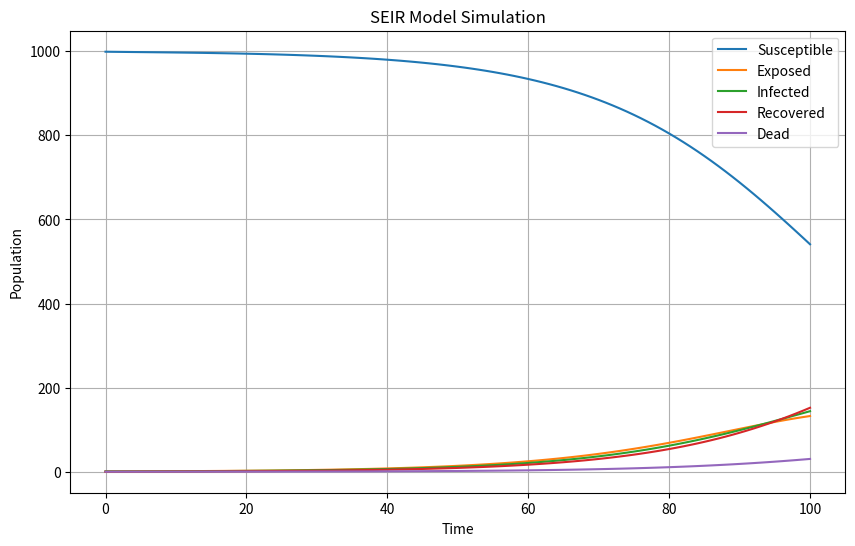

Reproduce this figure in Python.
# -*- coding: utf-8 -*-
"""
This script simulates the SEIR (Susceptible-Exposed-Infected-Recovered-Dead) epidemiological model. 
It uses a deterministic approach, implemented with numerical integration using the Euler method.
The model tracks the number of individuals in each compartment (S, E, I, R, D) over time.

The script defines the SEIRModel class, which encapsulates the model's parameters and methods.
It also includes an example usage demonstrating how to initialize, run, and plot the simulation results.
"""

import numpy as np
import matplotlib.pyplot as plt

class SEIRModel:
    """
    A class representing the SEIR epidemiological model with a death compartment.

    Attributes:
        N (int): Total population size.
        beta (float): Transmission rate.
        sigma (float): Incubation rate (1/latent period).
        gamma (float): Recovery rate (1/infectious period).
        mu (float): Mortality rate.
        S0 (int): Initial number of susceptible individuals.
        simulation_duration (int): Duration of the simulation in time steps.
        t (numpy.ndarray): Time array for the simulation.
        S (numpy.ndarray): Array to store the number of susceptible individuals at each time step.
        E (numpy.ndarray): Array to store the number of exposed individuals at each time step.
        I (numpy.ndarray): Array to store the number of infected individuals at each time step.
        R (numpy.ndarray): Array to store the number of recovered individuals at each time step.
        D (numpy.ndarray): Array to store the number of dead individuals at each time step.


    """
    def __init__(self, N, beta, sigma, gamma, mu, I0=1, E0=0, R0=0, D0=0, simulation_duration=100):
        """
        Initializes the SEIR model with given parameters.

        Args:
            N (int): Total population size.
            beta (float): Transmission rate.
            sigma (float): Incubation rate.
            gamma (float): Recovery rate.
            mu (float): Mortality rate.
            I0 (int, optional): Initial number of infected individuals. Defaults to 1.
            E0 (int, optional): Initial number of exposed individuals. Defaults to 0.
            R0 (int, optional): Initial number of recovered individuals. Defaults to 0.
            D0 (int, optional): Initial number of dead individuals. Defaults to 0.
            simulation_duration (int, optional): Duration of the simulation. Defaults to 100.
        """
        self.N = N
        self.beta = beta
        self.sigma = sigma
        self.gamma = gamma
        self.mu = mu
        self.S0 = N - I0 - E0 - R0 - D0  # Calculate initial susceptible population
        self.simulation_duration = simulation_duration
        self.t = np.arange(simulation_duration + 1)  # Create time array
        self.S = np.zeros(simulation_duration + 1)  # Initialize arrays to store results
        self.E = np.zeros(simulation_duration + 1)
        self.I = np.zeros(simulation_duration + 1)
        self.R = np.zeros(simulation_duration + 1)
        self.D = np.zeros(simulation_duration + 1)

        # Initialize the arrays with initial values
        self.S[0] = self.S0
        self.E[0] = E0
        self.I[0] = I0
        self.R[0] = R0
        self.D[0] = D0

    def run(self):
        """
        Runs the SEIR simulation.

        The method uses a numerical integration (Euler method) to update the number of 
        individuals in each compartment at each time step. The core SEIR equations are implemented 
        using vectorized NumPy operations for efficiency.
        """
        # Precompute constant values for performance
        beta_over_N = self.beta / self.N
        gamma_plus_mu = self.gamma + self.mu

        # Use NumPy vectorized operations for speed
        for i in range(self.simulation_duration):
            self.S[i+1] = self.S[i] - beta_over_N * self.S[i] * self.I[i]  # Update Susceptible
            self.E[i+1] = self.E[i] + beta_over_N * self.S[i] * self.I[i] - self.sigma * self.E[i]  # Update Exposed
            self.I[i+1] = self.I[i] + self.sigma * self.E[i] - gamma_plus_mu * self.I[i]  # Update Infected
            self.R[i+1] = self.R[i] + self.gamma * self.I[i] # Update Recovered
            self.D[i+1] = self.D[i] + self.mu * self.I[i]  # Update Dead


    def plot_results(self):
        """
        Plots the simulation results.

        This method generates a plot showing the number of individuals in each compartment (S, E, I, R, D)
        over time. The plot is labeled and displayed using Matplotlib.
        """
        plt.figure(figsize=(10, 6))
        plt.plot(self.t, self.S, label='Susceptible')
        plt.plot(self.t, self.E, label='Exposed')
        plt.plot(self.t, self.I, label='Infected')
        plt.plot(self.t, self.R, label='Recovered')
        plt.plot(self.t, self.D, label='Dead')
        plt.xlabel('Time')
        plt.ylabel('Population')
        plt.title('SEIR Model Simulation')
        plt.legend()
        plt.grid(True)
        plt.show()


# Example usage:
N = 1000  # Total population
beta = 0.2  # Transmission rate
sigma = 0.1  # Incubation rate
gamma = 0.05  # Recovery rate
mu = 0.01  # Mortality rate
simulation_duration = 100  # Simulation duration

model = SEIRModel(N, beta, sigma, gamma, mu, simulation_duration=simulation_duration)
model.run()
model.plot_results()